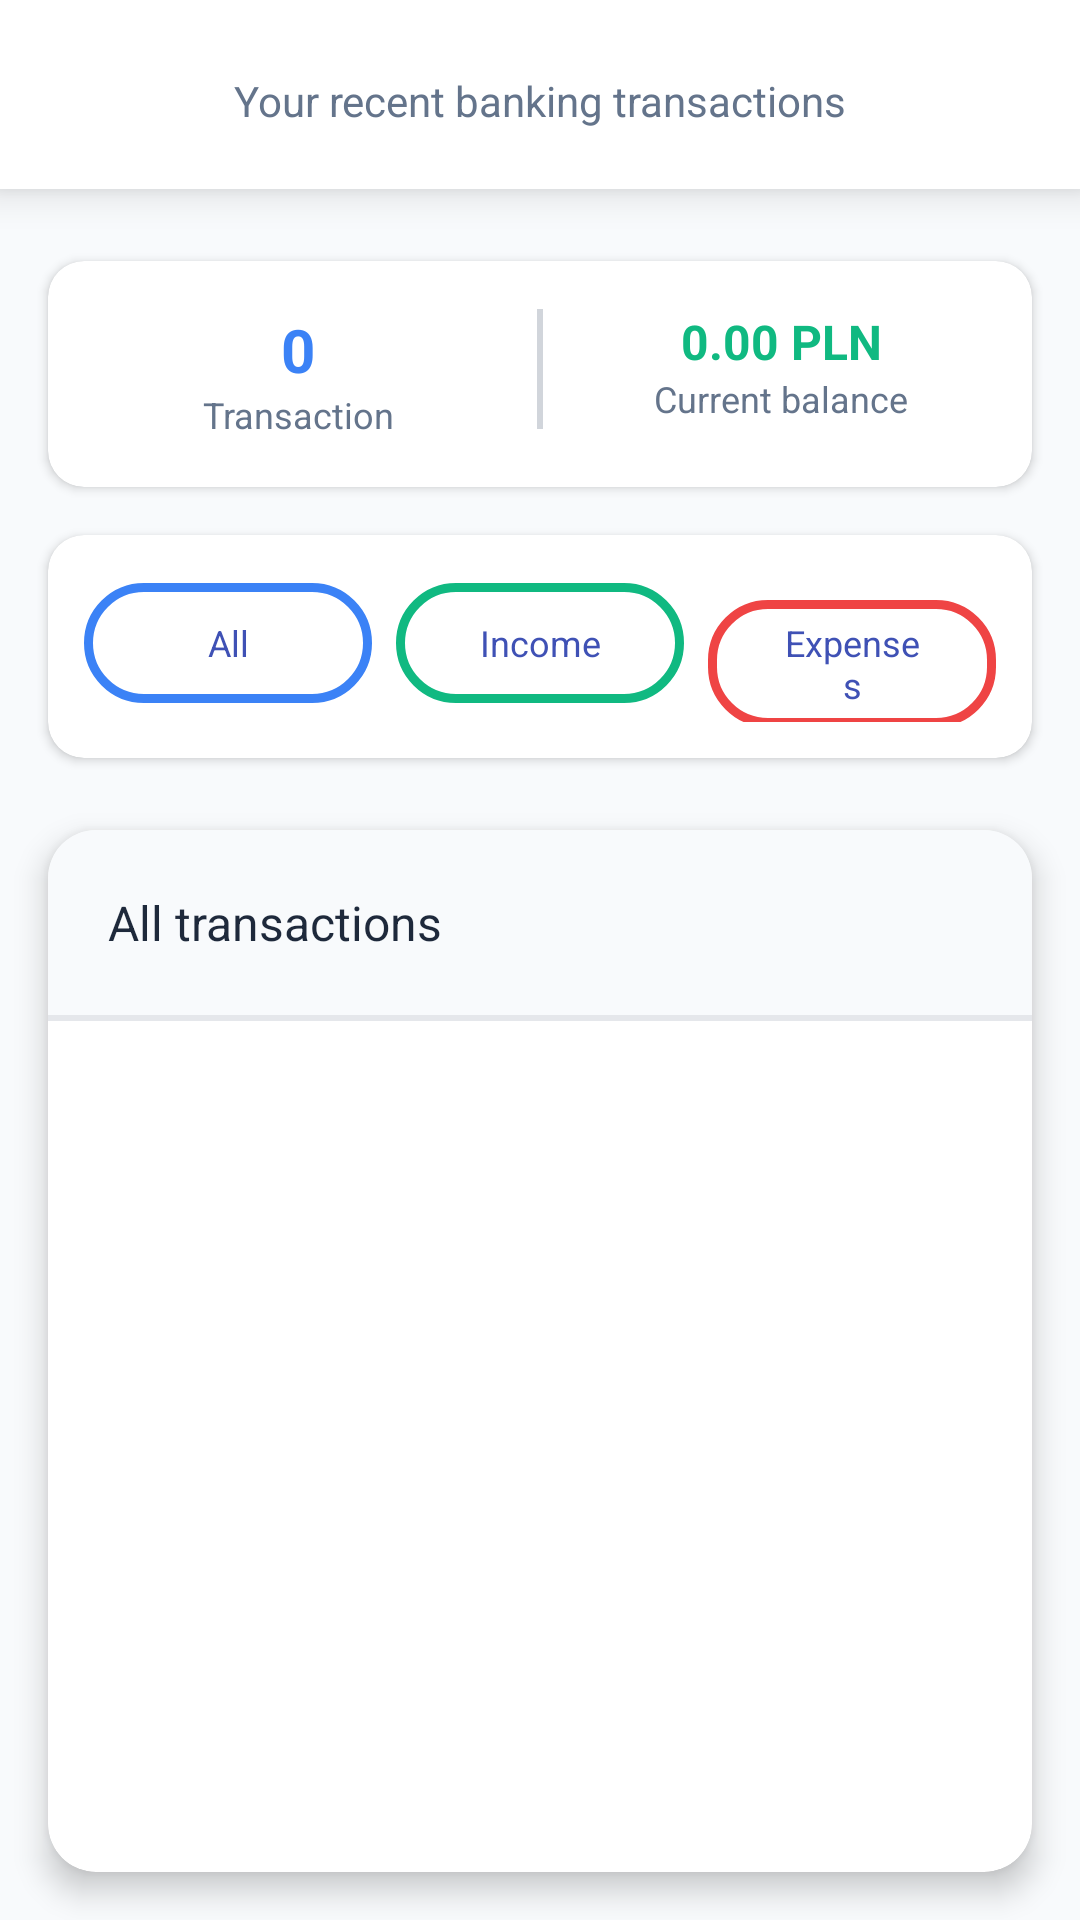

The Android layout XML behind this screen, and the referenced resources:
<!-- AndroidManifest.xml: application theme Theme.BankApp -->
<!-- res/layout/activity_history.xml -->
<?xml version="1.0" encoding="utf-8"?>

<LinearLayout xmlns:android="http://schemas.android.com/apk/res/android"
              xmlns:app="http://schemas.android.com/apk/res-auto"
              android:layout_width="match_parent"
              android:layout_height="match_parent"
              android:orientation="vertical"
              android:background="#f8fafc">

    <com.google.android.material.card.MaterialCardView
            android:layout_width="match_parent"
            android:layout_height="wrap_content"
            app:cardCornerRadius="0dp"
            app:cardElevation="8dp"
            app:cardBackgroundColor="@color/white"
            android:layout_marginBottom="8dp">

        <LinearLayout
                android:layout_width="match_parent"
                android:layout_height="wrap_content"
                android:orientation="vertical"
                android:padding="20dp">

            <TextView
                    android:layout_width="match_parent"
                    android:layout_height="wrap_content"
                    android:text="Your recent banking transactions"
                    android:textSize="14sp"
                    android:gravity="center"
                    android:textColor="#64748b"
                    android:layout_marginTop="4dp" />

        </LinearLayout>

    </com.google.android.material.card.MaterialCardView>

    <com.google.android.material.card.MaterialCardView
            android:layout_width="match_parent"
            android:layout_height="wrap_content"
            app:cardCornerRadius="12dp"
            app:cardElevation="2dp"
            app:cardBackgroundColor="@color/white"
            android:layout_margin="16dp"
            android:layout_marginTop="0dp">

        <LinearLayout
                android:layout_width="match_parent"
                android:layout_height="wrap_content"
                android:orientation="horizontal"
                android:padding="16dp">

            <LinearLayout
                    android:layout_width="0dp"
                    android:layout_height="wrap_content"
                    android:layout_weight="1"
                    android:orientation="vertical"
                    android:gravity="center">

                <TextView
                        android:id="@+id/transactions_count"
                        android:layout_width="wrap_content"
                        android:layout_height="wrap_content"
                        android:text="0"
                        android:textSize="20sp"
                        android:textStyle="bold"
                        android:textColor="#3b82f6" />

                <TextView
                        android:layout_width="wrap_content"
                        android:layout_height="wrap_content"
                        android:text="Transaction"
                        android:textSize="12sp"
                        android:textColor="#64748b" />

            </LinearLayout>

            <View
                    android:layout_width="2dp"
                    android:layout_height="40dp"
                    android:background="#d1d5db"
                    android:layout_marginHorizontal="12dp" />

            <LinearLayout
                    android:layout_width="0dp"
                    android:layout_height="wrap_content"
                    android:layout_weight="1"
                    android:orientation="vertical"
                    android:gravity="center">

                <TextView
                        android:id="@+id/balance_text"
                        android:layout_width="wrap_content"
                        android:layout_height="wrap_content"
                        android:text="0.00 PLN"
                        android:textSize="16sp"
                        android:textStyle="bold"
                        android:textColor="#10b981" />

                <TextView
                        android:layout_width="wrap_content"
                        android:layout_height="wrap_content"
                        android:text="Current balance"
                        android:textSize="12sp"
                        android:textColor="#64748b" />

            </LinearLayout>

        </LinearLayout>

    </com.google.android.material.card.MaterialCardView>

    <com.google.android.material.card.MaterialCardView
            android:layout_width="match_parent"
            android:layout_height="wrap_content"
            app:cardCornerRadius="12dp"
            app:cardElevation="2dp"
            app:cardBackgroundColor="@color/white"
            android:layout_marginStart="16dp"
            android:layout_marginEnd="16dp"
            android:layout_marginBottom="8dp">

        <LinearLayout
                android:layout_width="match_parent"
                android:layout_height="wrap_content"
                android:orientation="horizontal"
                android:padding="12dp">

            <com.google.android.material.button.MaterialButton
                    android:id="@+id/btn_all"
                    android:layout_width="0dp"
                    android:layout_height="wrap_content"
                    android:layout_weight="1"
                    android:text="All"
                    android:textSize="12sp"
                    app:cornerRadius="20dp"
                    app:strokeColor="#3b82f6"
                    app:strokeWidth="3dp"
                    android:layout_marginEnd="4dp"
                    style="@style/Widget.Material3.Button.OutlinedButton" />

            <com.google.android.material.button.MaterialButton
                    android:id="@+id/btn_income"
                    android:layout_width="0dp"
                    android:layout_height="wrap_content"
                    android:layout_weight="1"
                    android:text="Income"
                    android:textSize="12sp"
                    app:cornerRadius="20dp"
                    app:strokeColor="#10b981"
                    app:strokeWidth="3dp"
                    android:layout_marginStart="4dp"
                    android:layout_marginEnd="4dp"
                    style="@style/Widget.Material3.Button.OutlinedButton" />

            <com.google.android.material.button.MaterialButton
                    android:id="@+id/btn_expenses"
                    android:layout_width="0dp"
                    android:layout_height="wrap_content"
                    android:layout_weight="1"
                    android:text="Expenses"
                    android:textSize="12sp"
                    app:cornerRadius="20dp"
                    app:strokeColor="#ef4444"
                    app:strokeWidth="3dp"
                    android:layout_marginStart="4dp"
                    style="@style/Widget.Material3.Button.OutlinedButton" />

        </LinearLayout>

    </com.google.android.material.card.MaterialCardView>

    <com.google.android.material.card.MaterialCardView
            android:layout_width="match_parent"
            android:layout_height="0dp"
            android:layout_weight="1"
            app:cardCornerRadius="16dp"
            app:cardElevation="6dp"
            app:cardBackgroundColor="@color/white"
            android:layout_margin="16dp"
            android:layout_marginTop="0dp">

        <LinearLayout
                android:layout_width="match_parent"
                android:layout_height="match_parent"
                android:orientation="vertical">

            <LinearLayout
                    android:layout_width="match_parent"
                    android:layout_height="wrap_content"
                    android:orientation="vertical"
                    android:background="#f8fafc">

                <TextView
                        android:id="@+id/list_title"
                        android:layout_width="match_parent"
                        android:layout_height="wrap_content"
                        android:text="All transactions"
                        android:textSize="16sp"
                        android:textColor="#1e293b"
                        android:padding="20dp"
                        android:paddingBottom="16dp" />

                <View
                        android:layout_width="match_parent"
                        android:layout_height="2dp"
                        android:background="#e5e7eb" />
            </LinearLayout>

            <androidx.recyclerview.widget.RecyclerView
                    android:id="@+id/transactions_recycler_view"
                    android:layout_width="match_parent"
                    android:layout_height="match_parent"
                    android:padding="8dp"
                    android:clipToPadding="false"
                    android:scrollbars="vertical"/>

            <LinearLayout
                    android:id="@+id/empty_state"
                    android:layout_width="match_parent"
                    android:layout_height="match_parent"
                    android:orientation="vertical"
                    android:gravity="center"
                    android:visibility="gone"
                    android:padding="40dp">

                <ImageView
                        android:layout_width="80dp"
                        android:layout_height="80dp"
                        android:src="@drawable/ic_empty_history"
                        android:tint="#cbd5e1"
                        android:layout_marginBottom="16dp" />

                <TextView
                        android:layout_width="match_parent"
                        android:layout_height="wrap_content"
                        android:text="No transactions"
                        android:textSize="18sp"
                        android:textStyle="bold"
                        android:textColor="#64748b"
                        android:gravity="center" />

                <TextView
                        android:layout_width="match_parent"
                        android:layout_height="wrap_content"
                        android:text="Your transaction history will appear here"
                        android:textSize="14sp"
                        android:textColor="#94a3b8"
                        android:gravity="center"
                        android:layout_marginTop="8dp" />

            </LinearLayout>

        </LinearLayout>

    </com.google.android.material.card.MaterialCardView>

</LinearLayout>
<!-- resources referenced by this layout -->
<resources>
  <color name="white">#FFFFFFFF</color>
  <!-- drawable ic_empty_history (drawable) -->
  <vector xmlns:android="http://schemas.android.com/apk/res/android"
          android:width="24dp"
          android:height="24dp"
          android:viewportWidth="24"
          android:viewportHeight="24">
      <path
              android:fillColor="@android:color/white"
              android:pathData="M19,2L5,2c-1.1,0-2,0.9-2,2v16c0,1.1,0.9,2,2,2h14c1.1,0,2-0.9,2-2L21,4c0-1.1-0.9-2-2-2zM5,4h14v16L5,20L5,4zM7,10h10v2L7,12L7,10zM7,14h7v2L7,16L7,14z"/>
  </vector>
  <style name="Theme.BankApp" parent="Theme.MaterialComponents.DayNight.DarkActionBar">
          <item name="colorPrimary">@color/colorPrimary</item>
          <item name="colorPrimaryVariant">@color/purple_700</item>
          <item name="colorOnPrimary">@android:color/white</item>
  
          <item name="android:statusBarColor">@color/primary_dark</item>
  
      </style>
  <color name="colorPrimary">#3F51B5</color>
  <color name="purple_700">#FF3700B3</color>
  <color name="primary_dark">#303F9F</color>
</resources>
